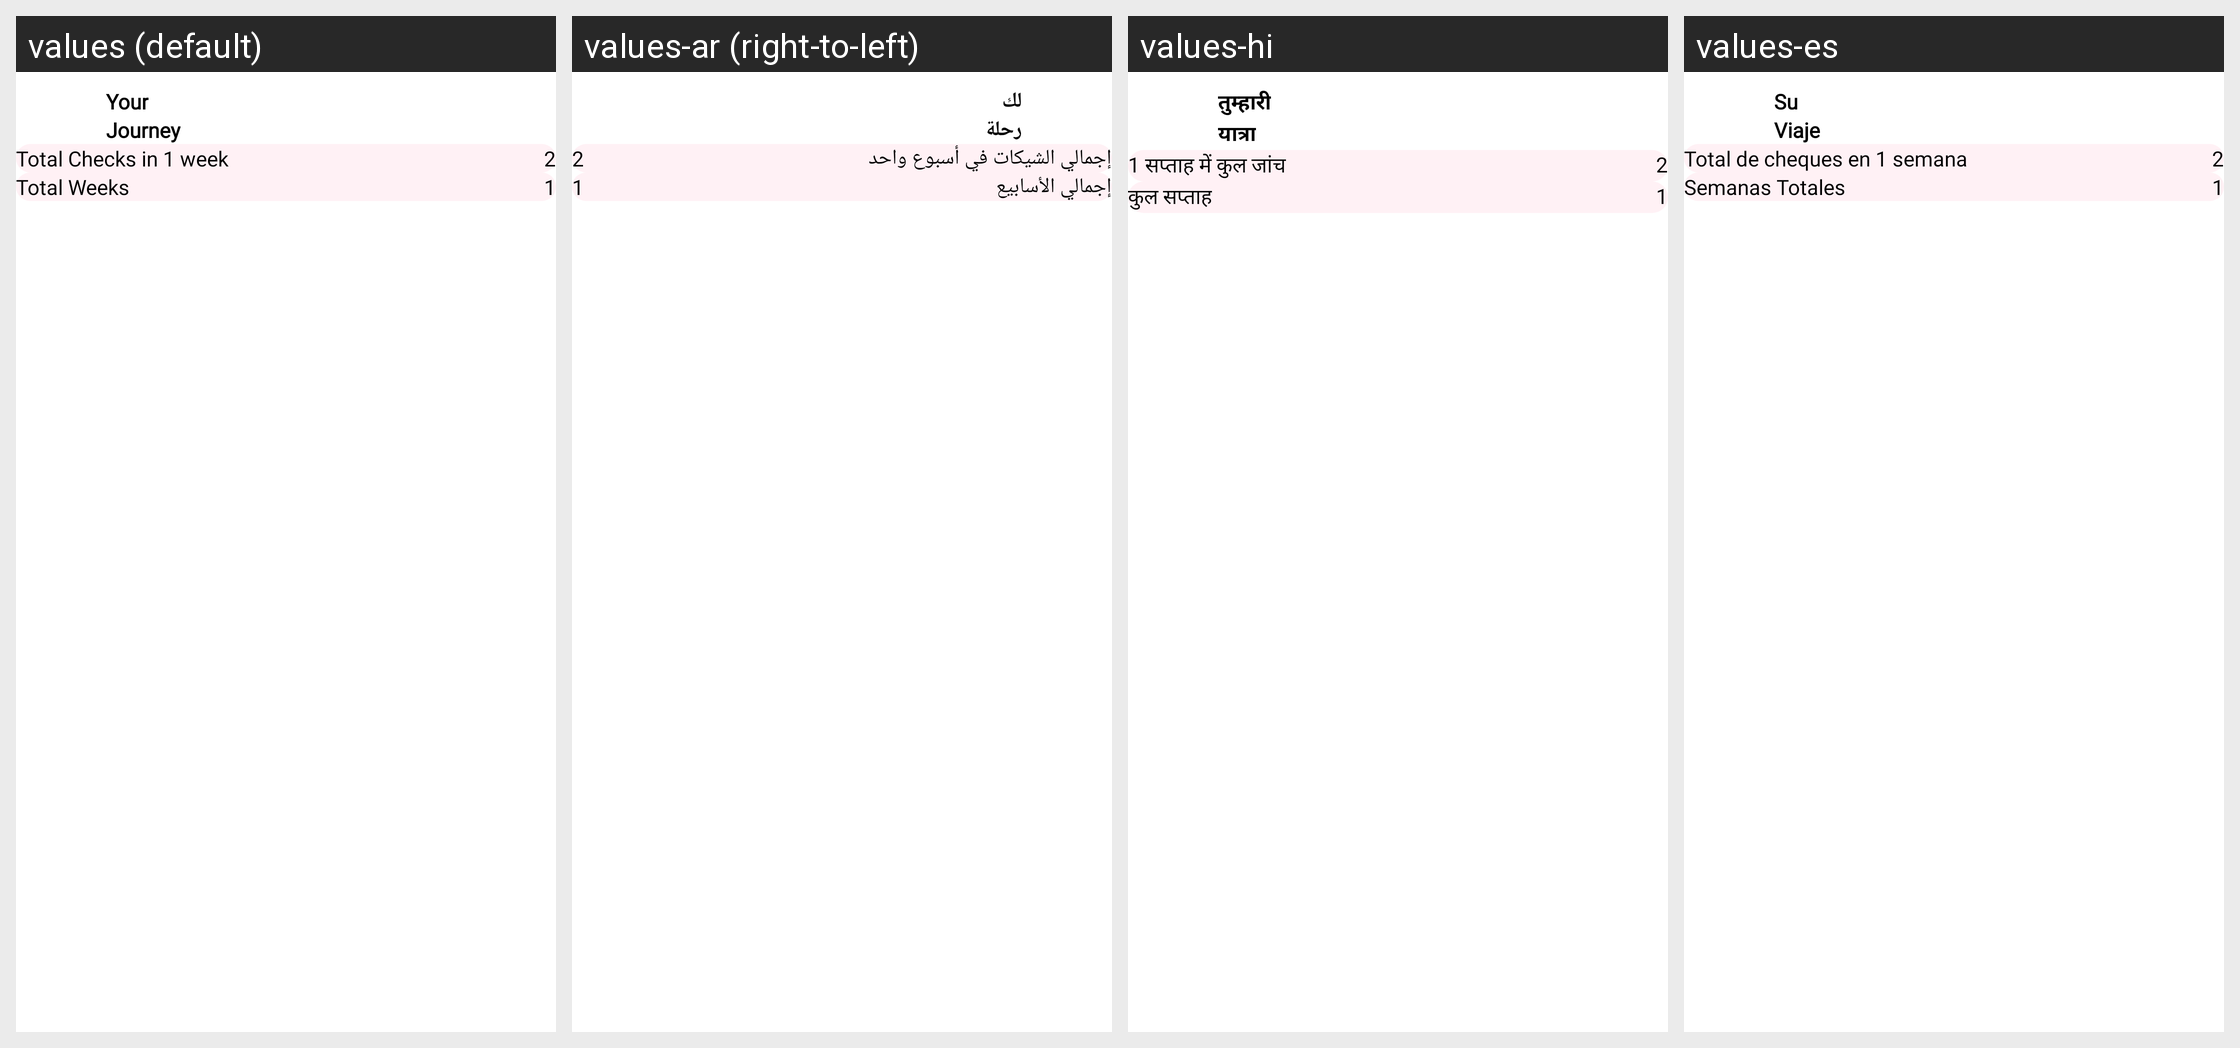

Here is an Android app screen in its default locale and in the app's own translations. Write out the translated-string differences for the strings that appear on this screen.
Android screen res/layout/fragment_alarms.xml rendered under 4 locales, left to right: values (default), values-ar (right-to-left), values-hi, values-es. Device: Nexus 5 (rendered at 1080×1920; each locale shown at half size, 540×960, under a caption strip naming it); theme Theme.MeditationSoundMixture.
Strings drawn on this screen, with the default value and each locale's value (text and hints the layout hard-codes, and strings that could not be matched under every locale, appear in the picture but are not listed):

your
  values: Your
  values-ar: لك
  values-hi: तुम्हारी
  values-es: Su

journeyss
  values: Journey
  values-ar: رحلة
  values-hi: यात्रा
  values-es: Viaje

total_checks_in_1_week
  values: Total Checks in 1 week
  values-ar: إجمالي الشيكات في أسبوع واحد
  values-hi: 1 सप्ताह में कुल जांच
  values-es: Total de cheques en 1 semana

two
  values: 2
  values-ar: 2
  values-hi: 2
  values-es: 2

total_weeks
  values: Total Weeks
  values-ar: إجمالي الأسابيع
  values-hi: कुल सप्ताह
  values-es: Semanas Totales

one
  values: 1
  values-ar: 1
  values-hi: 1
  values-es: 1
